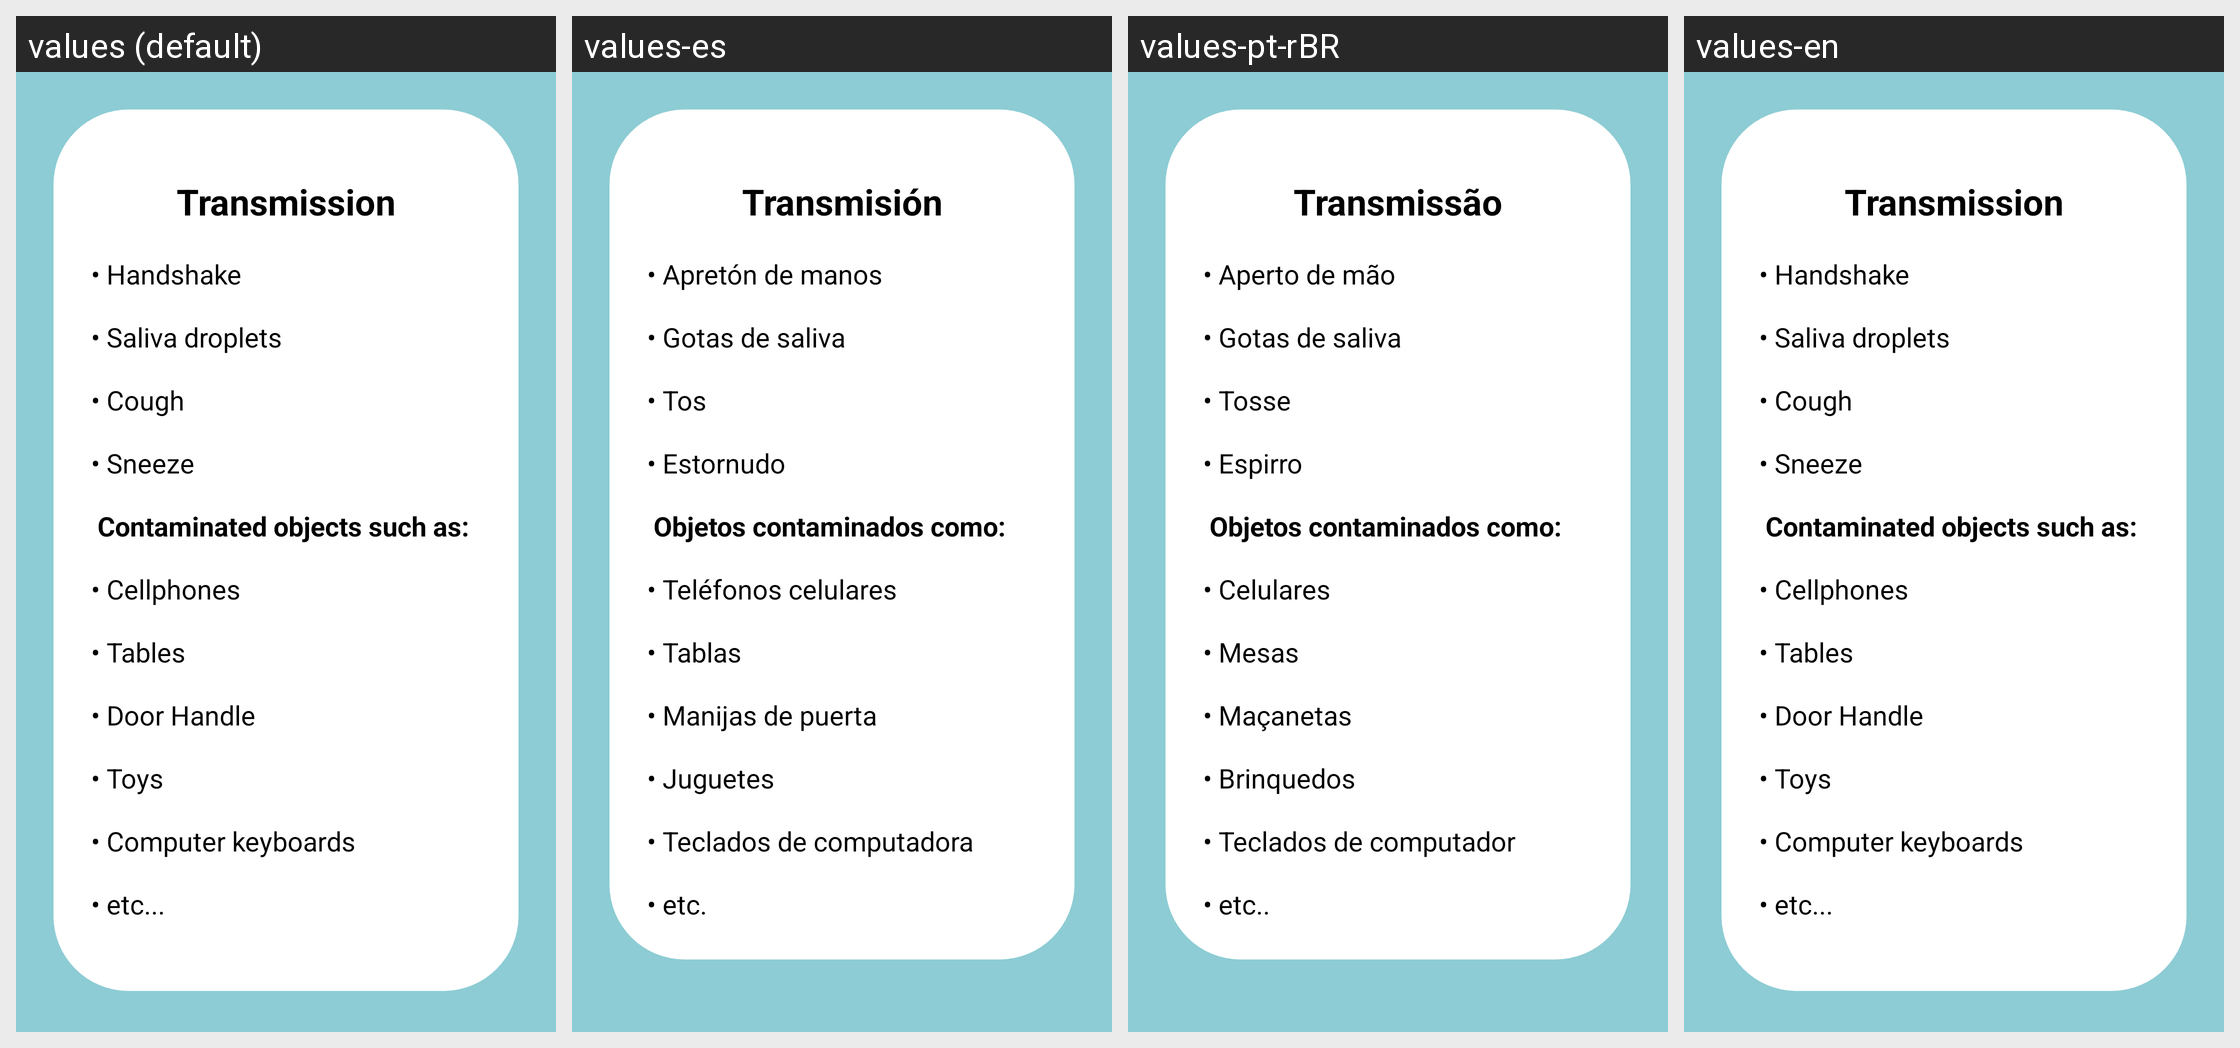

The same Android screen rendered under several of its app's locales, left to right. List the strings drawn on it with the default value and each locale's translation.
Android screen res/layout/activity_transmission.xml rendered under 4 locales, left to right: values (default), values-es, values-pt-rBR, values-en. Device: Nexus 5 (rendered at 1080×1920; each locale shown at half size, 540×960, under a caption strip naming it); theme AppTheme.
Strings drawn on this screen, with the default value and each locale's value (text and hints the layout hard-codes, and strings that could not be matched under every locale, appear in the picture but are not listed):

transmission
  values: Transmission
  values-es: Transmisión
  values-pt-rBR: Transmissão
  values-en: Transmission

transmission_text
  values: • Handshake
      
      • Saliva droplets
      
      • Cough
      
      • Sneeze
      
       Contaminated objects such as: 
      
      • Cellphones
      
      • Tables
      
      • Door Handle
      
      • Toys
      
      • Computer keyboards
      
      • etc...
      
  values-es: • Apretón de manos 
      
      • Gotas de saliva 
      
      • Tos 
      
      • Estornudo
      
       Objetos contaminados como: 
      
      • Teléfonos celulares 
      
      • Tablas 
      
      • Manijas de puerta 
      
      • Juguetes 
      
      • Teclados de computadora 
      
      • etc.
  values-pt-rBR: • Aperto de mão
      
      • Gotas de saliva
      
      • Tosse
      
      • Espirro
      
       Objetos contaminados como: 
      
      • Celulares
      
      • Mesas
      
      • Maçanetas
      
      • Brinquedos
      
      • Teclados de computador
      
      • etc..
  values-en: • Handshake
      
      • Saliva droplets
      
      • Cough
      
      • Sneeze
      
       Contaminated objects such as: 
      
      • Cellphones
      
      • Tables
      
      • Door Handle
      
      • Toys
      
      • Computer keyboards
      
      • etc...
